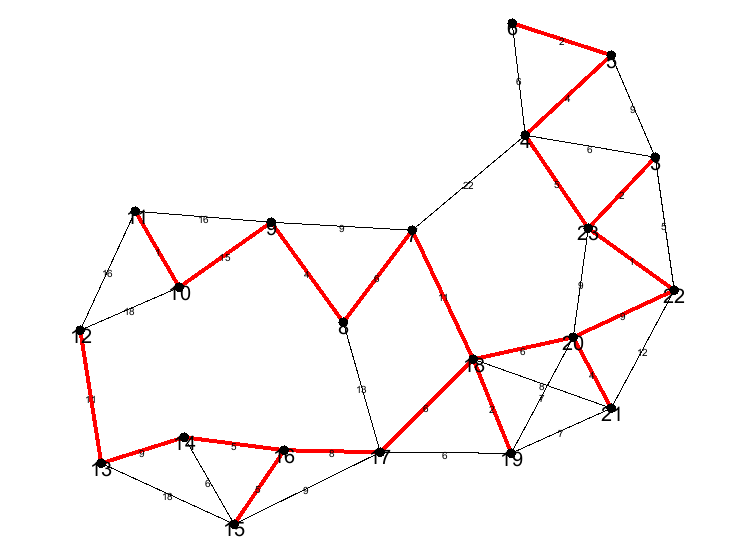

Values plotted in this chart, from the file beside it:
22; 23; 1
10; 11; 1
18; 19; 2
23; 3; 2
5; 6; 2
21; 20; 4
4; 5; 4
8; 9; 4
14; 16; 5
15; 16; 5
23; 4; 5
17; 18; 6
18; 20; 6
7; 8; 6
16; 17; 8
13; 14; 9
20; 22; 9
12; 13; 11
7; 18; 11
9; 10; 15
Total cost:; 116
